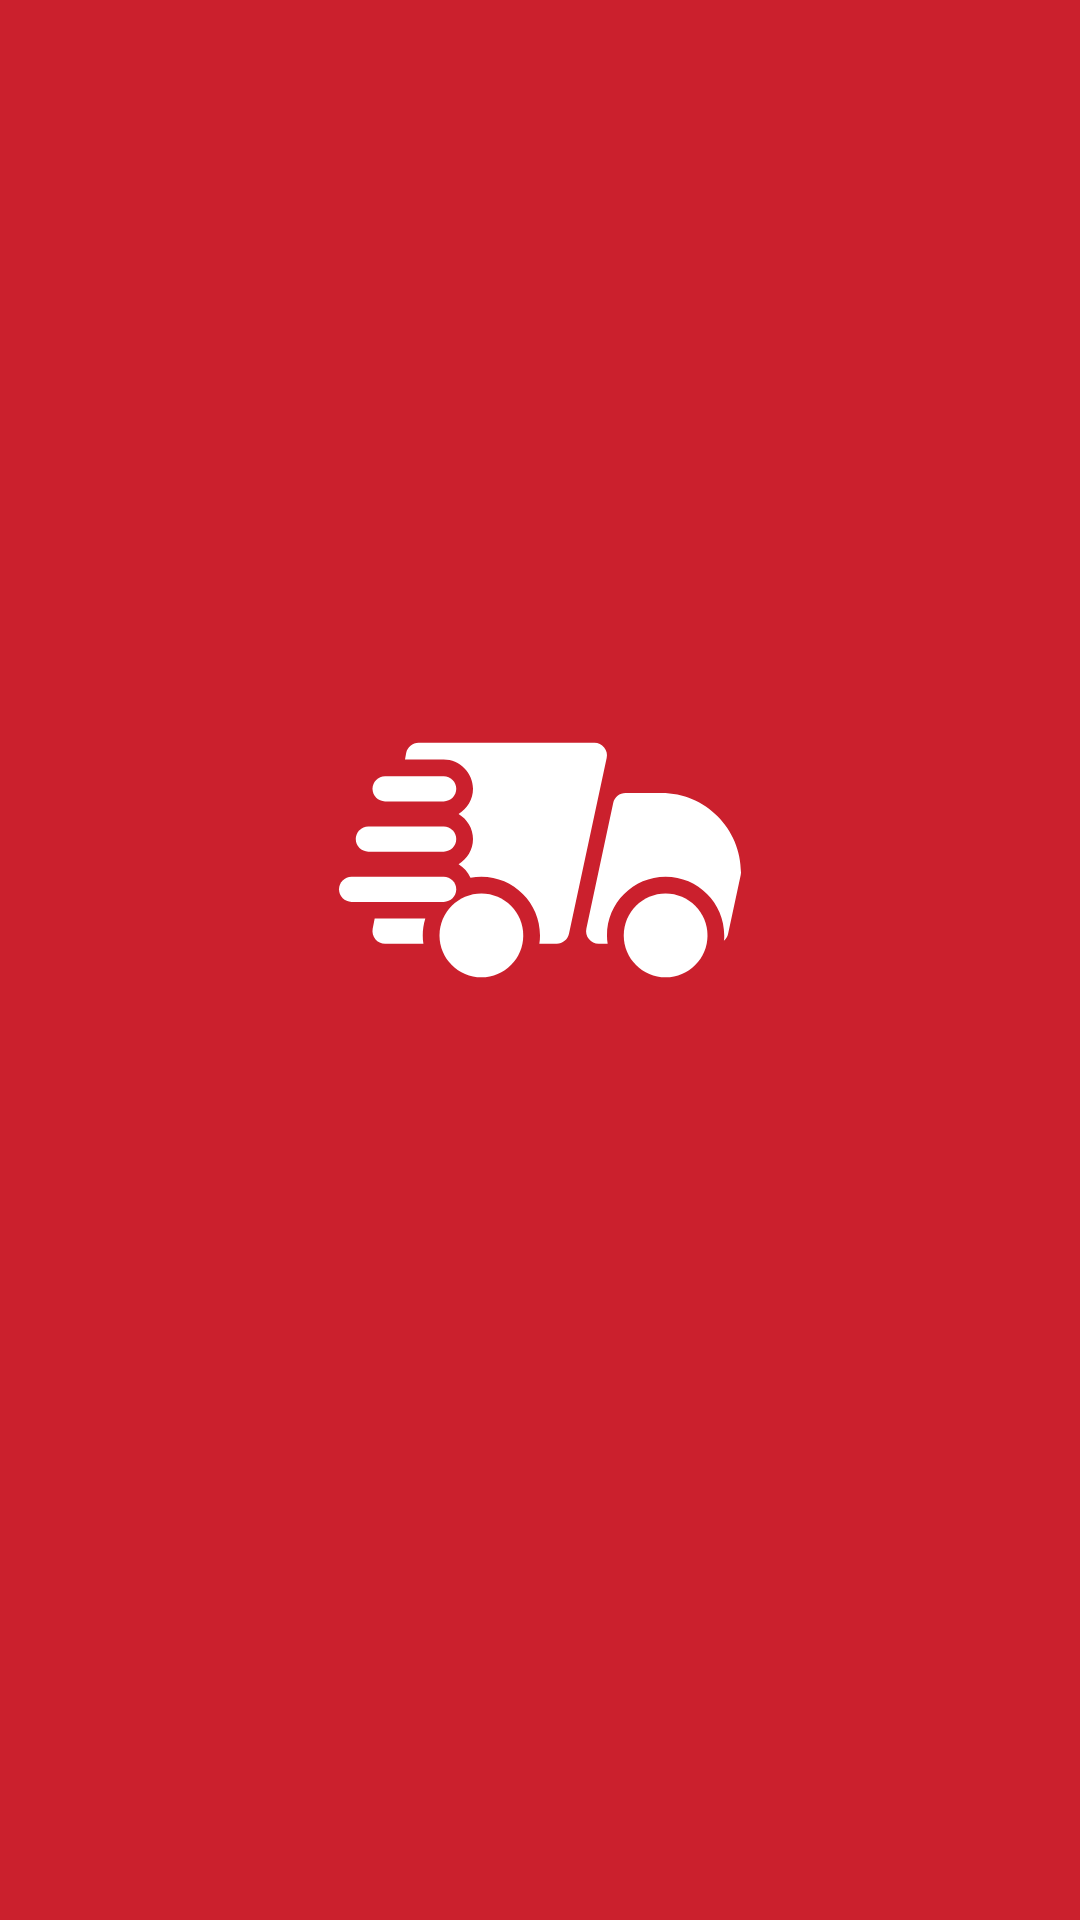

Android layout source for this screen:
<!-- AndroidManifest.xml: application theme SplashScreenTheme -->
<!-- res/layout/activity_splash_screen.xml -->
<?xml version="1.0" encoding="utf-8"?>
<RelativeLayout xmlns:android="http://schemas.android.com/apk/res/android"
    xmlns:app="http://schemas.android.com/apk/res-auto"
    xmlns:tools="http://schemas.android.com/tools"
    android:layout_width="match_parent"
    android:orientation="vertical"
    android:layout_height="match_parent"
    tools:context=".ui.SplashScreen.SplashScreenActivity" />
<!-- resources referenced by this layout -->
<resources>
  <style name="SplashScreenTheme" parent="Theme.AppCompat.Light.NoActionBar">
          <item name="android:windowBackground">@drawable/splash_image</item>
          <item name="android:statusBarColor">@color/red</item>
          <item name="android:navigationBarColor">@color/black</item>
  
  
      </style>
  <!-- drawable splash_image (drawable) -->
  <?xml version="1.0" encoding="utf-8"?>
  <layer-list xmlns:android="http://schemas.android.com/apk/res/android">
      <item android:drawable="@color/red"  />
      <item android:drawable="@drawable/ic_logo" android:gravity="center" android:height="200dp" android:width="200dp"  android:bottom="100dp" />
  </layer-list>
  <color name="red">#cb202d</color>
  <color name="black">#FF000000</color>
  <!-- drawable ic_logo: vector/xml drawable (drawable, 2735 chars, omitted) -->
</resources>
